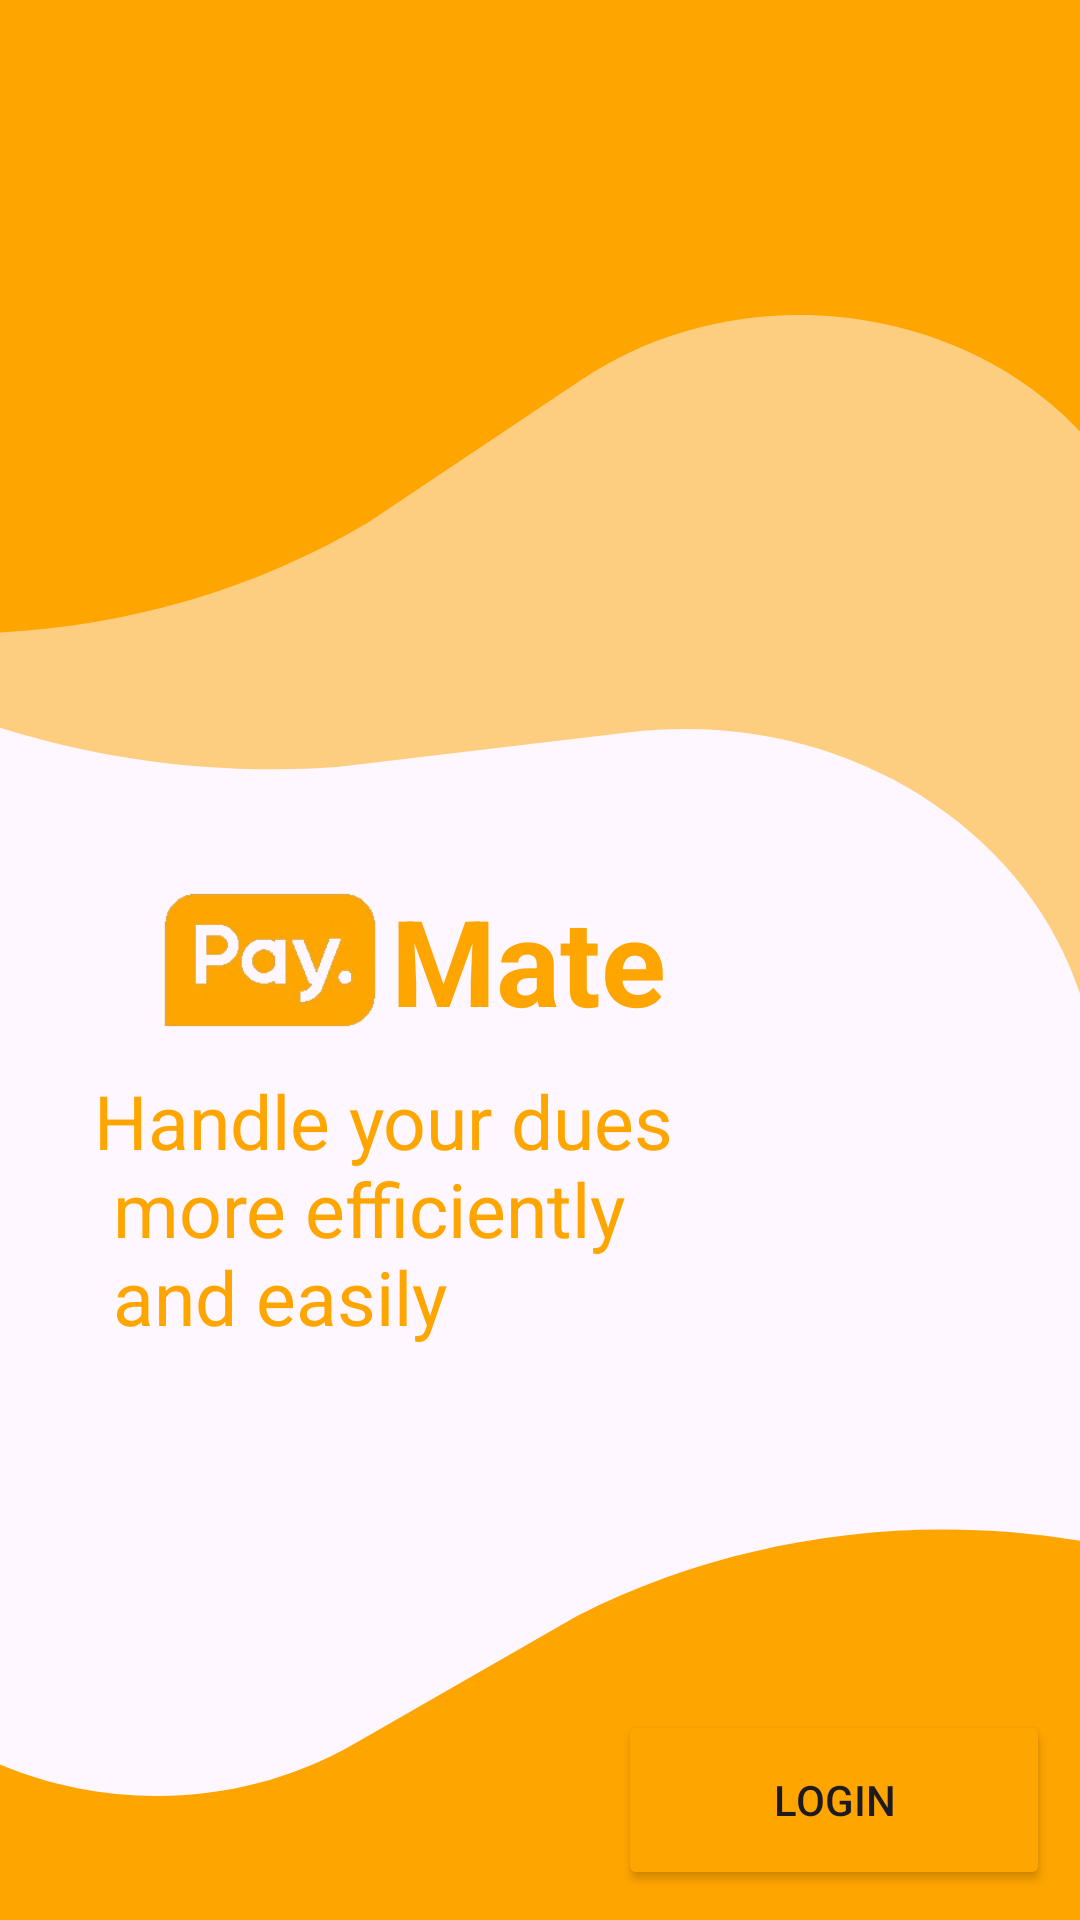

Layout XML and referenced resources for this Android screen:
<!-- AndroidManifest.xml: application theme Theme.PayMate -->
<!-- res/layout/activity_welcome.xml -->
<?xml version="1.0" encoding="utf-8"?>
<layout xmlns:android="http://schemas.android.com/apk/res/android"
    xmlns:app="http://schemas.android.com/apk/res-auto"
    xmlns:tools="http://schemas.android.com/tools"
    tools:context=".WelcomeActivity">

    <androidx.constraintlayout.widget.ConstraintLayout
        android:id="@+id/main"
        android:layout_width="match_parent"
        android:layout_height="match_parent"
        android:background="@drawable/background">

        <Button
            android:id="@+id/loginButton"
            android:layout_width="144dp"
            android:layout_height="60dp"
            android:layout_marginEnd="10dp"
            android:layout_marginBottom="10dp"
            android:backgroundTint="@color/app_theme_color"
            android:text="Login"
            app:cornerRadius="7sp"
            app:layout_constraintBottom_toBottomOf="parent"
            app:layout_constraintEnd_toEndOf="parent"
            app:strokeColor="#FFFFFF"
            app:strokeWidth="1sp" />
















        <ImageView
            android:id="@+id/imageView"
            android:layout_width="100dp"
            android:layout_height="100dp"
            android:layout_marginStart="40dp"
            app:layout_constraintBottom_toBottomOf="parent"
            app:layout_constraintStart_toStartOf="parent"
            app:layout_constraintTop_toTopOf="parent"
            app:srcCompat="@drawable/pay_removebg_preview__1_" />

        <TextView
            android:id="@+id/mateText"
            android:layout_width="wrap_content"
            android:layout_height="wrap_content"
            android:layout_marginStart="-10dp"
            android:text="@string/app_name_text"
            android:textColor="@color/app_theme_color"
            android:textSize="@dimen/app_name_text_size"
            android:textStyle="bold"
            app:layout_constraintBottom_toBottomOf="parent"
            app:layout_constraintStart_toEndOf="@+id/imageView"
            app:layout_constraintTop_toTopOf="parent" />

        <TextView
            android:id="@+id/sloganText"
            android:layout_width="wrap_content"
            android:layout_height="wrap_content"
            android:layout_marginTop="10dp"
            android:text="@string/slogan"
            android:textColor="@color/app_theme_color"
            android:textSize="@dimen/slogan_text_size"
            app:layout_constraintEnd_toEndOf="@+id/mateText"
            app:layout_constraintStart_toStartOf="@+id/imageView"
            app:layout_constraintTop_toBottomOf="@+id/mateText" />
    </androidx.constraintlayout.widget.ConstraintLayout>


</layout>
<!-- resources referenced by this layout -->
<resources>
  <color name="app_theme_color">#FFA500</color>
  <dimen name="app_name_text_size">40sp</dimen>
  <dimen name="slogan_text_size">25sp</dimen>
  <!-- drawable background (drawable) -->
  <vector xmlns:android="http://schemas.android.com/apk/res/android"
      android:width="411dp"
      android:height="823dp"
      android:viewportWidth="411"
      android:viewportHeight="823">
    <path
        android:pathData="M44.57,-112.38C46.5,-115.73 50.78,-116.88 54.13,-114.94L591.42,195.26C594.77,197.19 595.91,201.48 593.98,204.82L420.35,505.56C418.13,509.4 412.24,507.11 413.2,502.78C436.71,396.6 347.41,299.42 239.63,313.87L128.26,328.81C27.55,336.71 -70.73,295.29 -135.41,217.7L-141.29,210.65C-141.52,210.37 -141.55,209.98 -141.37,209.68L44.57,-112.38Z"
        android:fillColor="@color/app_theme_color"
        android:fillAlpha="0.5"/>
    <path
        android:pathData="M-120,-70C-120,-73.87 -116.87,-77 -113,-77H436C439.87,-77 443,-73.87 443,-70V230.07C443,233.99 437.49,234.86 436.29,231.13C406.99,140.47 297.1,105.71 221,163.02L140.08,223.97C66.01,273.66 -27.28,285.2 -111.23,255.06L-119.49,252.09C-119.8,251.98 -120,251.69 -120,251.37V-70Z"
        android:fillColor="@color/app_theme_color"/>
    <path
        android:pathData="M458.04,1004.5C457.77,1008.36 454.41,1011.26 450.56,1010.98L-97.02,971.52C-100.88,971.24 -103.78,967.89 -103.5,964.03L-81.93,664.74C-81.65,660.83 -76.1,660.36 -75.16,664.17C-52.46,756.69 54.66,799.27 134.68,747.57L219.76,692.6C297.22,648.36 391.09,643.55 472.66,679.65L480.68,683.21C480.98,683.34 481.16,683.64 481.14,683.97L458.04,1004.5Z"
        android:fillColor="@color/app_theme_color"/>
  </vector>
  <!-- drawable pay_removebg_preview__1_: png bitmap (drawable, 19843 bytes) -->
  <string name="admin_screen_title">Admin</string>
  <string name="app_name_text">Mate</string>
  <string name="slogan">Handle your dues \n more efficiently \n and easily </string>
  <style name="Theme.PayMate" parent="Base.Theme.PayMate">
          <item name="android:statusBarColor">@android:color/transparent</item>
      </style>
  <style name="Base.Theme.PayMate" parent="Theme.Material3.DayNight.NoActionBar">
          
          
          <item name="android:statusBarColor">@android:color/transparent</item>
  
      </style>
</resources>
